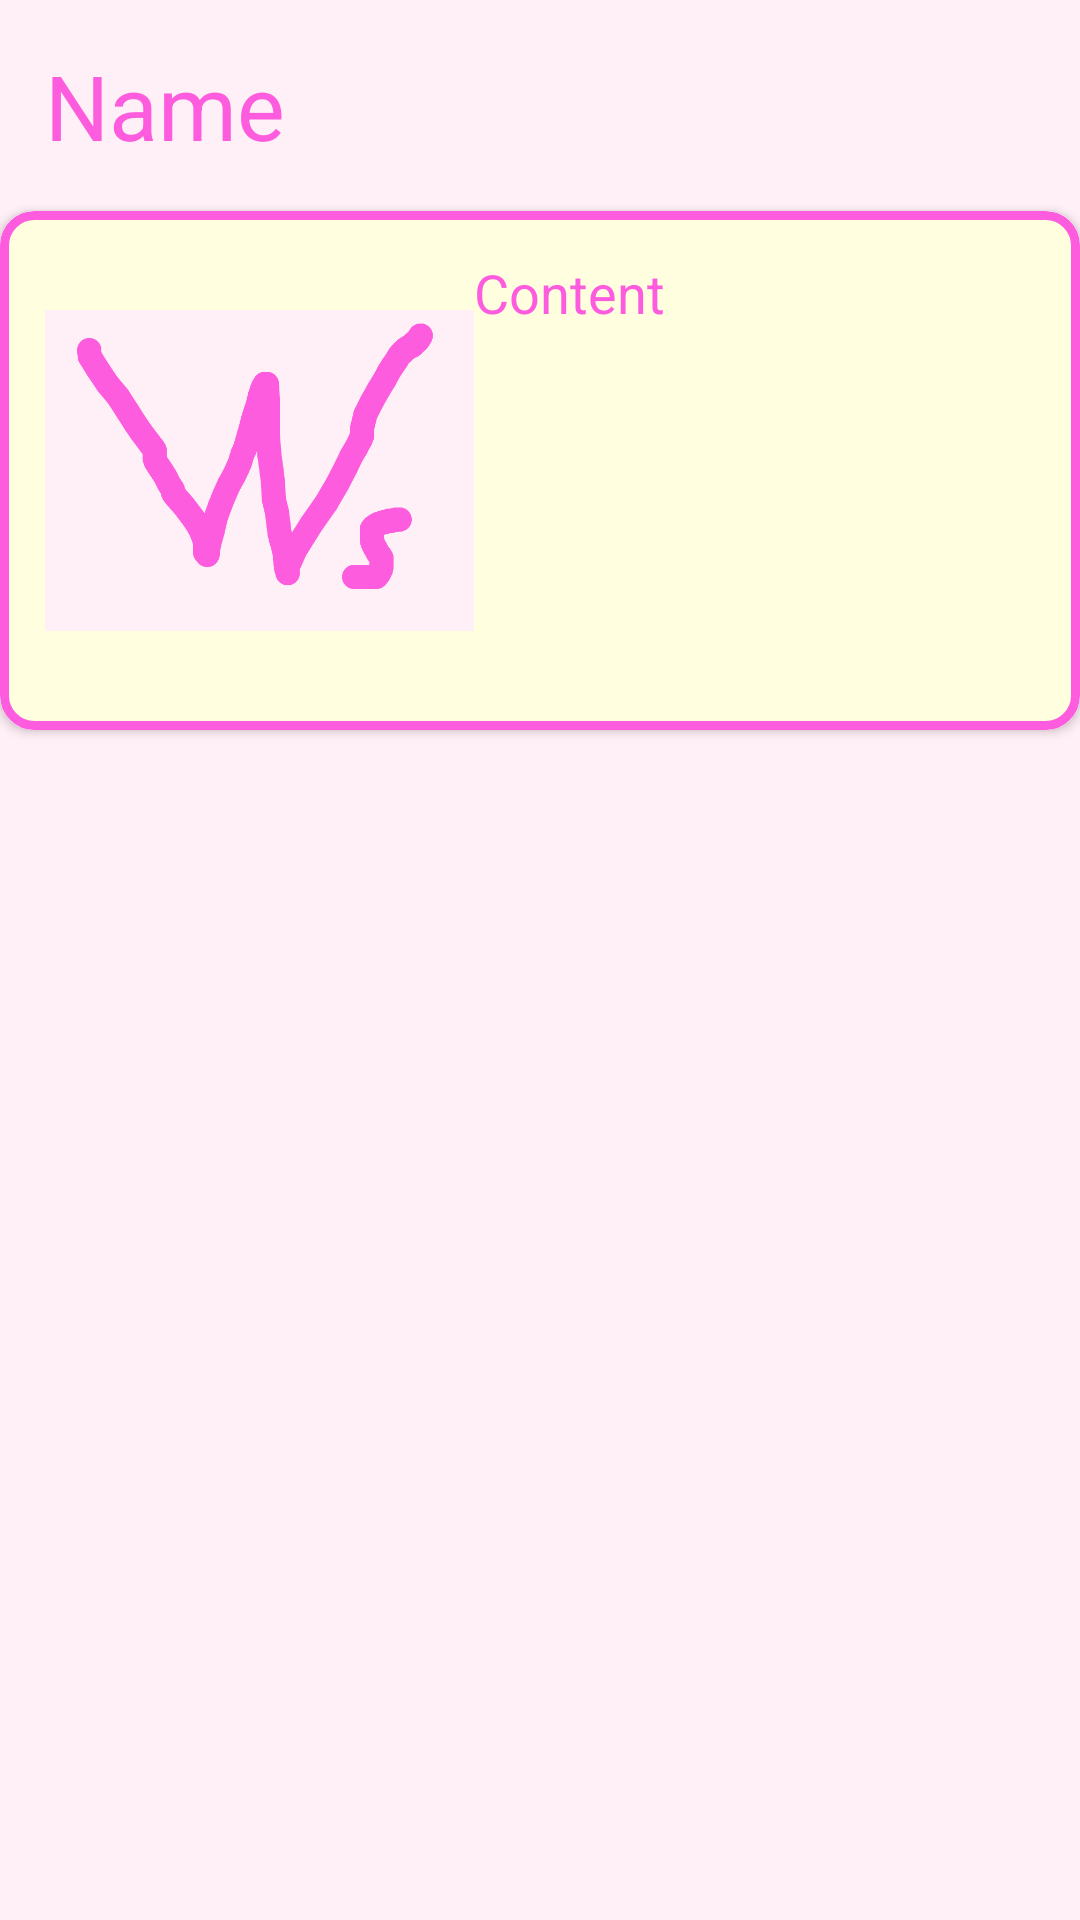

Produce the Android XML layout that renders to this screen, including the resource entries it uses.
<!-- AndroidManifest.xml: application theme AppTheme -->
<!-- res/layout/comment_recycler_line.xml -->
<?xml version="1.0" encoding="utf-8"?>
<androidx.constraintlayout.widget.ConstraintLayout
    xmlns:android="http://schemas.android.com/apk/res/android"
    xmlns:app="http://schemas.android.com/apk/res-auto"
    android:layout_width="match_parent"
    android:background="@color/brancoRoaseado"
    android:layout_height="wrap_content">

    <TextView
        android:id="@+id/commentUserName"
        android:padding="15dp"
        android:layout_width="match_parent"
        android:layout_height="wrap_content"
        android:text="Name"
        android:textColor="@color/tabWord"
        android:textSize="@dimen/waifu_details_title"
        app:layout_constraintTop_toTopOf="parent" />

    <androidx.cardview.widget.CardView
        android:layout_width="match_parent"
        android:layout_height="wrap_content"
        app:cardCornerRadius="11dip"
        app:layout_constraintTop_toBottomOf="@id/commentUserName">

        <RelativeLayout
            android:padding="15dp"
            android:layout_width="match_parent"
            android:layout_height="match_parent"
            android:background="@drawable/cardboarder">

            <ImageView
                android:id="@+id/commentUserPhoto"
                android:layout_width="@dimen/square_cover"
                android:layout_height="@dimen/square_cover"
                android:src="@drawable/waifus_symbol_a"
                />

            <TextView
                android:id="@+id/commentContent"
                android:text="Content"
                android:textColor="@color/tabWord"
                android:textSize="@dimen/recycler_text_size"
                android:layout_width="@dimen/long_text_width"
                android:layout_height="wrap_content"
                android:layout_toRightOf="@id/commentUserPhoto"/>

        </RelativeLayout>

    </androidx.cardview.widget.CardView>

</androidx.constraintlayout.widget.ConstraintLayout>
<!-- resources referenced by this layout -->
<resources>
  <color name="brancoRoaseado">#ffeff6</color>
  <color name="tabWord">#fd5cde</color>
  <dimen name="long_text_width">250dp</dimen>
  <dimen name="recycler_text_size">18dp</dimen>
  <dimen name="square_cover">143dp</dimen>
  <dimen name="waifu_details_title">30dp</dimen>
  <!-- drawable cardboarder (drawable) -->
  <?xml version="1.0" encoding="utf-8"?>
  <shape xmlns:android="http://schemas.android.com/apk/res/android">
      <solid android:color="#ffffe0"/>
      <stroke android:width="3dip" android:color="@color/tabWord" />
      <corners android:radius="10dip"/>
      <padding android:left="0dip" android:top="0dip" android:right="0dip" android:bottom="0dip" />
  </shape>
  <!-- drawable waifus_symbol_a: png bitmap (drawable-xxhdpi, 22904 bytes) -->
  <style name="AppTheme" parent="Theme.AppCompat.Light.DarkActionBar">
          
          <item name="colorPrimary">@color/rosaTab</item>
          <item name="colorPrimaryDark">@color/tabWord</item>
          <item name="colorAccent">@color/colorAccent</item>
      </style>
  <color name="rosaTab">#ffd3fb</color>
  <color name="colorAccent">#03DAC5</color>
</resources>
